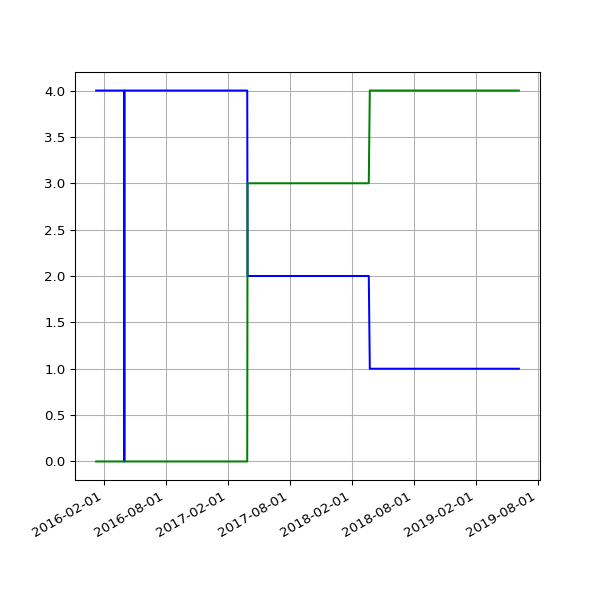

Data behind this chart, as committed beside it:
date, 2.01, 2.02
2016-01-09 02:19:06 +0000, 4, 
2016-01-10 03:42:17 +0000, 4, 
2016-01-11 03:42:37 +0000, 4, 
2016-01-12 02:53:35 +0000, 4, 
2016-01-13 02:21:27 +0000, 4, 
2016-01-14 02:32:42 +0000, 4, 
2016-01-15 02:35:40 +0000, 4, 
2016-01-16 02:19:34 +0000, 4, 
2016-01-17 02:21:38 +0000, 4, 
2016-01-18 06:14:36 +0000, 4, 
2016-01-19 02:34:15 +0000, 4, 
2016-01-20 03:12:50 +0000, 4, 
2016-01-21 02:21:52 +0000, 4, 
2016-01-22 02:58:21 +0000, 4, 
2016-01-23 02:12:19 +0000, 4, 
2016-01-24 02:12:52 +0000, 4, 
2016-01-25 02:20:31 +0000, 4, 
2016-01-26 02:13:41 +0000, 4, 
2016-01-27 03:49:34 +0000, 4, 
2016-01-28 03:53:39 +0000, 4, 
2016-01-29 03:46:44 +0000, 4, 
2016-01-30 03:53:31 +0000, 4, 
2016-01-31 04:03:38 +0000, 4, 
2016-02-01 04:07:18 +0000, 4, 
2016-02-02 04:15:40 +0000, 4, 
2016-02-03 03:50:12 +0000, 4, 
2016-02-04 03:59:25 +0000, 4, 
2016-02-05 03:52:58 +0000, 4, 
2016-02-06 04:02:39 +0000, 4, 
2016-02-07 03:54:06 +0000, 4, 
2016-02-08 04:06:58 +0000, 4, 
2016-02-09 03:51:57 +0000, 4, 
2016-02-10 04:00:45 +0000, 4, 
2016-02-11 04:01:23 +0000, 4, 
2016-02-12 04:15:30 +0000, 4, 
2016-02-13 04:11:13 +0000, 4, 
2016-02-14 03:53:30 +0000, 4, 
2016-02-15 03:51:18 +0000, 4, 
2016-02-16 04:06:19 +0000, 4, 
2016-02-17 03:21:25 +0000, 4, 
2016-02-18 03:57:17 +0000, 4, 
2016-02-19 04:30:00 +0000, 4, 
2016-02-20 02:51:05 +0000, 4, 
2016-02-21 03:01:27 +0000, 4, 
2016-02-22 02:53:25 +0000, 4, 
2016-02-23 03:19:44 +0000, 4, 
2016-02-24 04:20:38 +0000, 4, 
2016-02-25 04:24:26 +0000, 4, 
2016-02-26 03:08:08 +0000, 4, 
2016-02-27 02:31:41 +0000, 4, 
2016-02-28 04:15:34 +0000, 4, 
2016-03-01 02:30:54 +0000, 4, 
2016-03-02 04:27:42 +0000, 4, 
2016-03-03 04:51:43 +0000, 4, 
2016-03-04 02:24:09 +0000, 4, 
2016-03-05 02:44:37 +0000, 4, 
2016-03-06 03:11:42 +0000, 4, 
2016-03-07 04:31:21 +0000, 4, 
2016-03-08 03:08:42 +0000, 4, 
2016-03-09 03:13:29 +0000, 4, 
... 690 more rows
